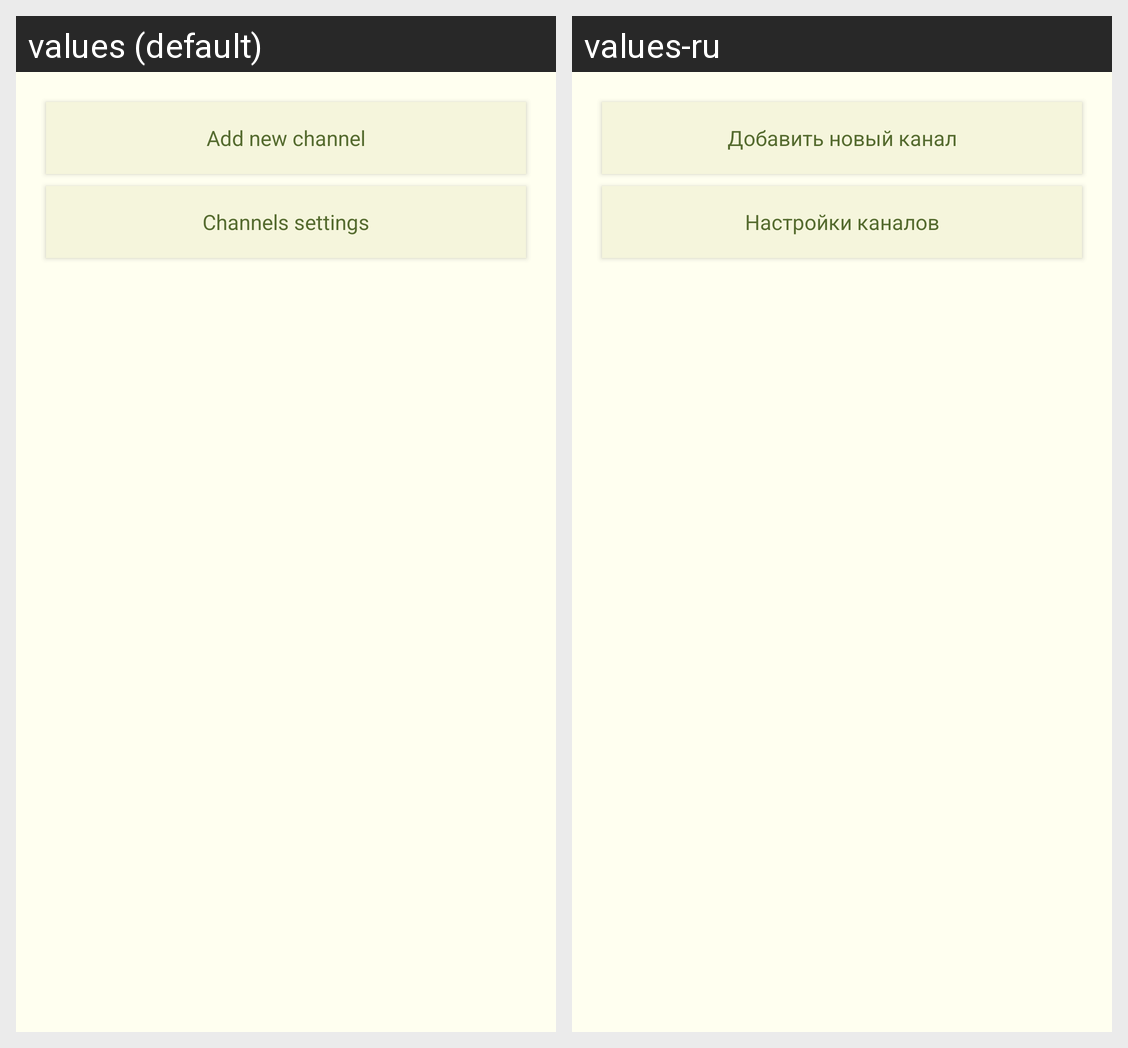

Locale-by-locale string values for the Android screen shown in this grid:
Android screen res/layout/channel_menu_activity.xml rendered under 2 locales, left to right: values (default), values-ru. Device: Nexus 5 (rendered at 1080×1920; each locale shown at half size, 540×960, under a caption strip naming it); theme AppTheme.
Strings drawn on this screen, with the default value and each locale's value (text and hints the layout hard-codes, and strings that could not be matched under every locale, appear in the picture but are not listed):

button_add_new_channel_menu
  values: Add new channel
  values-ru: Добавить новый канал

button_open_channels_settings
  values: Channels settings
  values-ru: Настройки каналов
